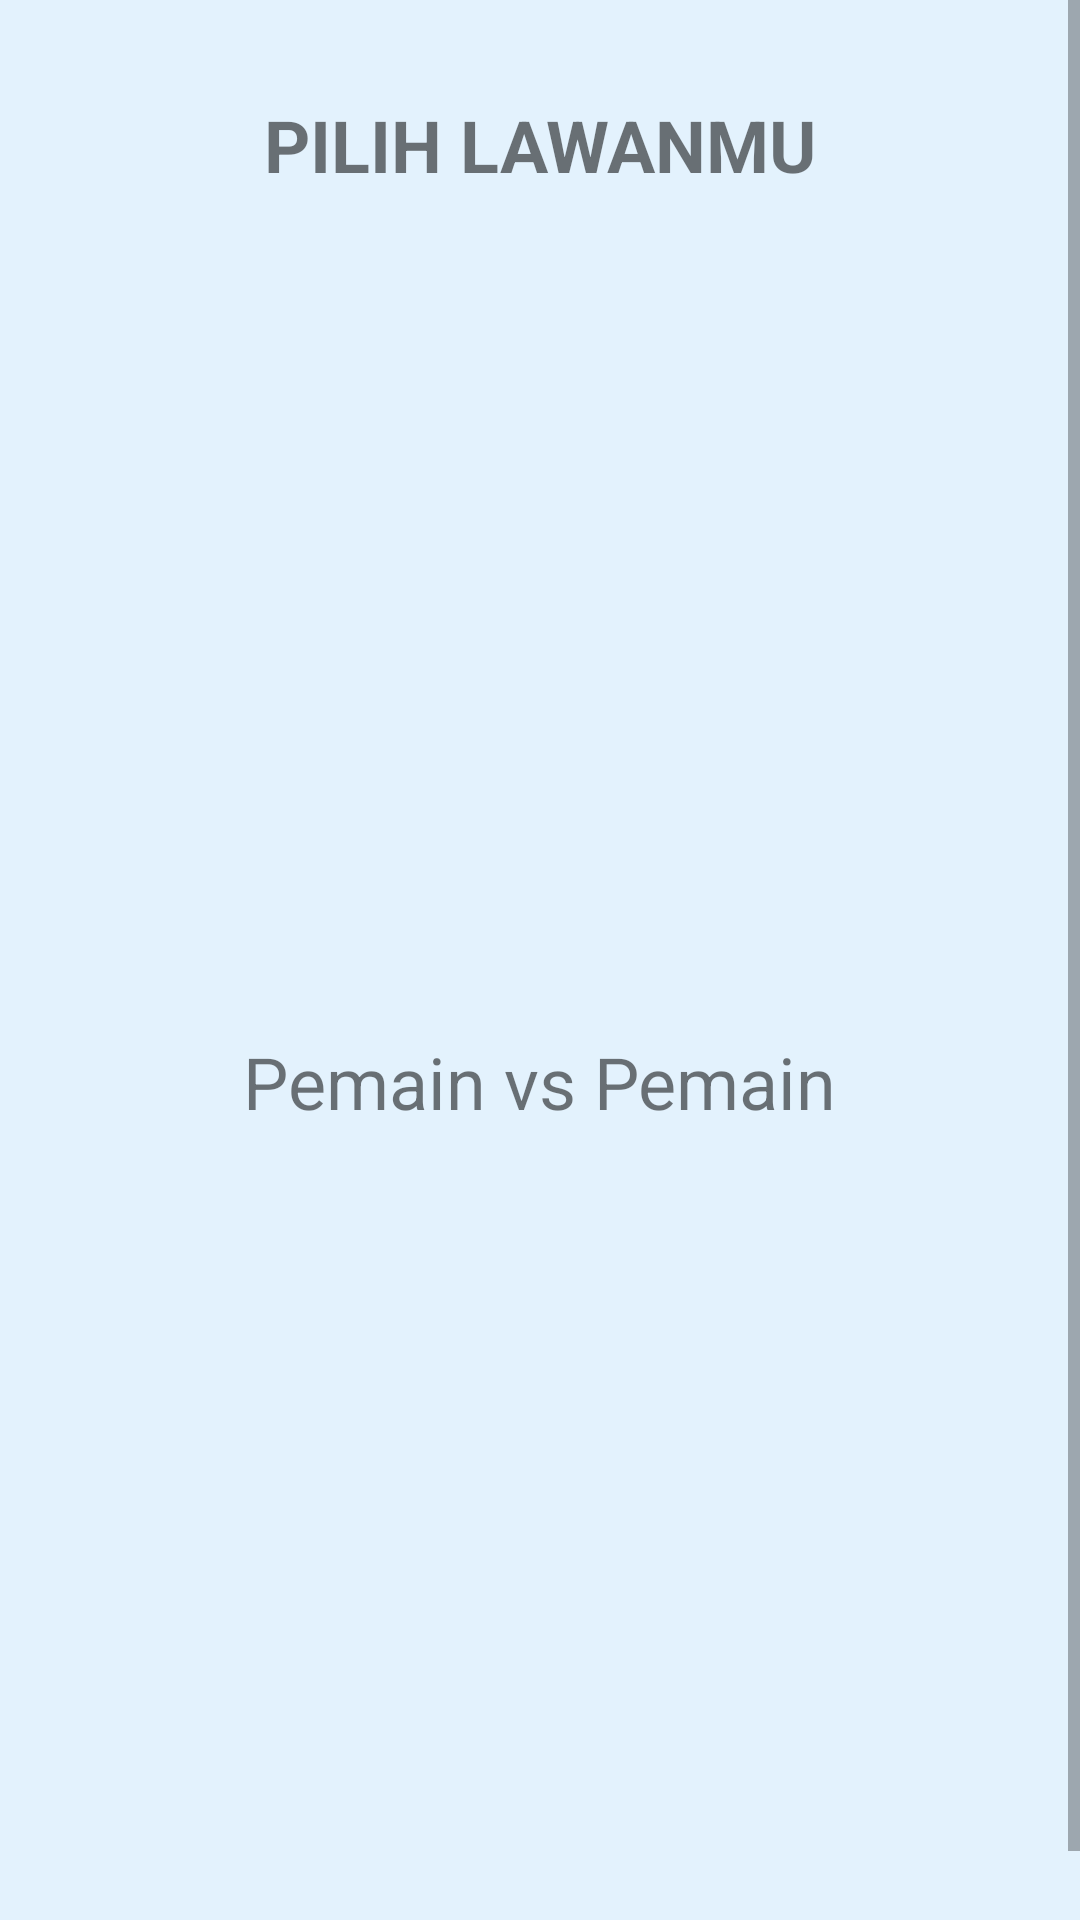

This screen was rendered from an Android layout file. Write that file and the resources it references.
<!-- AndroidManifest.xml: application theme AppTheme -->
<!-- res/layout/activity_main.xml -->
<?xml version="1.0" encoding="utf-8"?>
<androidx.constraintlayout.widget.ConstraintLayout xmlns:android="http://schemas.android.com/apk/res/android"
    xmlns:app="http://schemas.android.com/apk/res-auto"
    xmlns:tools="http://schemas.android.com/tools"
    android:layout_width="match_parent"
    android:layout_height="match_parent"
    android:background="#E3F2FD"
    tools:context=".MenuActivity">

    <ScrollView
    android:layout_width="match_parent"
    android:layout_height="match_parent">

        <androidx.constraintlayout.widget.ConstraintLayout
            android:layout_width="match_parent"
            android:layout_height="match_parent">

            <TextView
                android:id="@+id/tvPilihLawan"
                app:layout_constraintTop_toTopOf="parent"
                app:layout_constraintStart_toStartOf="parent"
                app:layout_constraintEnd_toEndOf="parent"
                android:textStyle="bold"
                android:textSize="24sp"
                android:text="PILIH LAWANMU"
                android:layout_marginTop="32dp"
                android:layout_width="wrap_content"
                android:layout_height="wrap_content"/>

            <ImageView
                android:id="@+id/ivVsPemain"
                android:layout_width="248dp"
                android:layout_height="248dp"
                android:layout_marginTop="32dp"
                android:src="@drawable/landing_page1"
                app:layout_constraintEnd_toEndOf="parent"
                app:layout_constraintStart_toStartOf="parent"
                app:layout_constraintTop_toBottomOf="@id/tvPilihLawan" />

            <TextView
                android:id="@+id/tvVsPemain"
                app:layout_constraintTop_toBottomOf="@id/ivVsPemain"
                app:layout_constraintStart_toStartOf="parent"
                app:layout_constraintEnd_toEndOf="parent"
                android:textSize="24sp"
                android:text="Pemain vs Pemain"
                android:layout_width="wrap_content"
                android:layout_height="wrap_content"/>

            <ImageView
                android:id="@+id/ivVsCom"
                android:layout_width="250dp"
                android:layout_height="191dp"
                android:layout_marginTop="32dp"
                android:src="@drawable/landing_page2"
                app:layout_constraintEnd_toEndOf="parent"
                app:layout_constraintStart_toStartOf="parent"
                app:layout_constraintTop_toBottomOf="@id/tvVsPemain" />

            <TextView
                android:id="@+id/tvVsCom"
                app:layout_constraintTop_toBottomOf="@id/ivVsCom"
                app:layout_constraintStart_toStartOf="parent"
                app:layout_constraintEnd_toEndOf="parent"
                android:textSize="24sp"
                android:layout_marginTop="32dp"
                android:text="Pemain vs Com"
                android:layout_width="wrap_content"
                android:layout_height="wrap_content"/>

        </androidx.constraintlayout.widget.ConstraintLayout>

    </ScrollView>





</androidx.constraintlayout.widget.ConstraintLayout>
<!-- resources referenced by this layout -->
<resources>
  <style name="AppTheme" parent="Theme.AppCompat.Light.DarkActionBar">
          
          <item name="colorPrimary">@color/colorPrimaryBackground</item>
          <item name="colorPrimaryDark">@color/colorPrimaryDark</item>
          <item name="colorAccent">@color/colorForegroundStcik</item>
      </style>
  <color name="colorPrimaryBackground">#ddeaf6</color>
  <color name="colorPrimaryDark">#3700B3</color>
  <color name="colorForegroundStcik">#c3dae9</color>
</resources>
